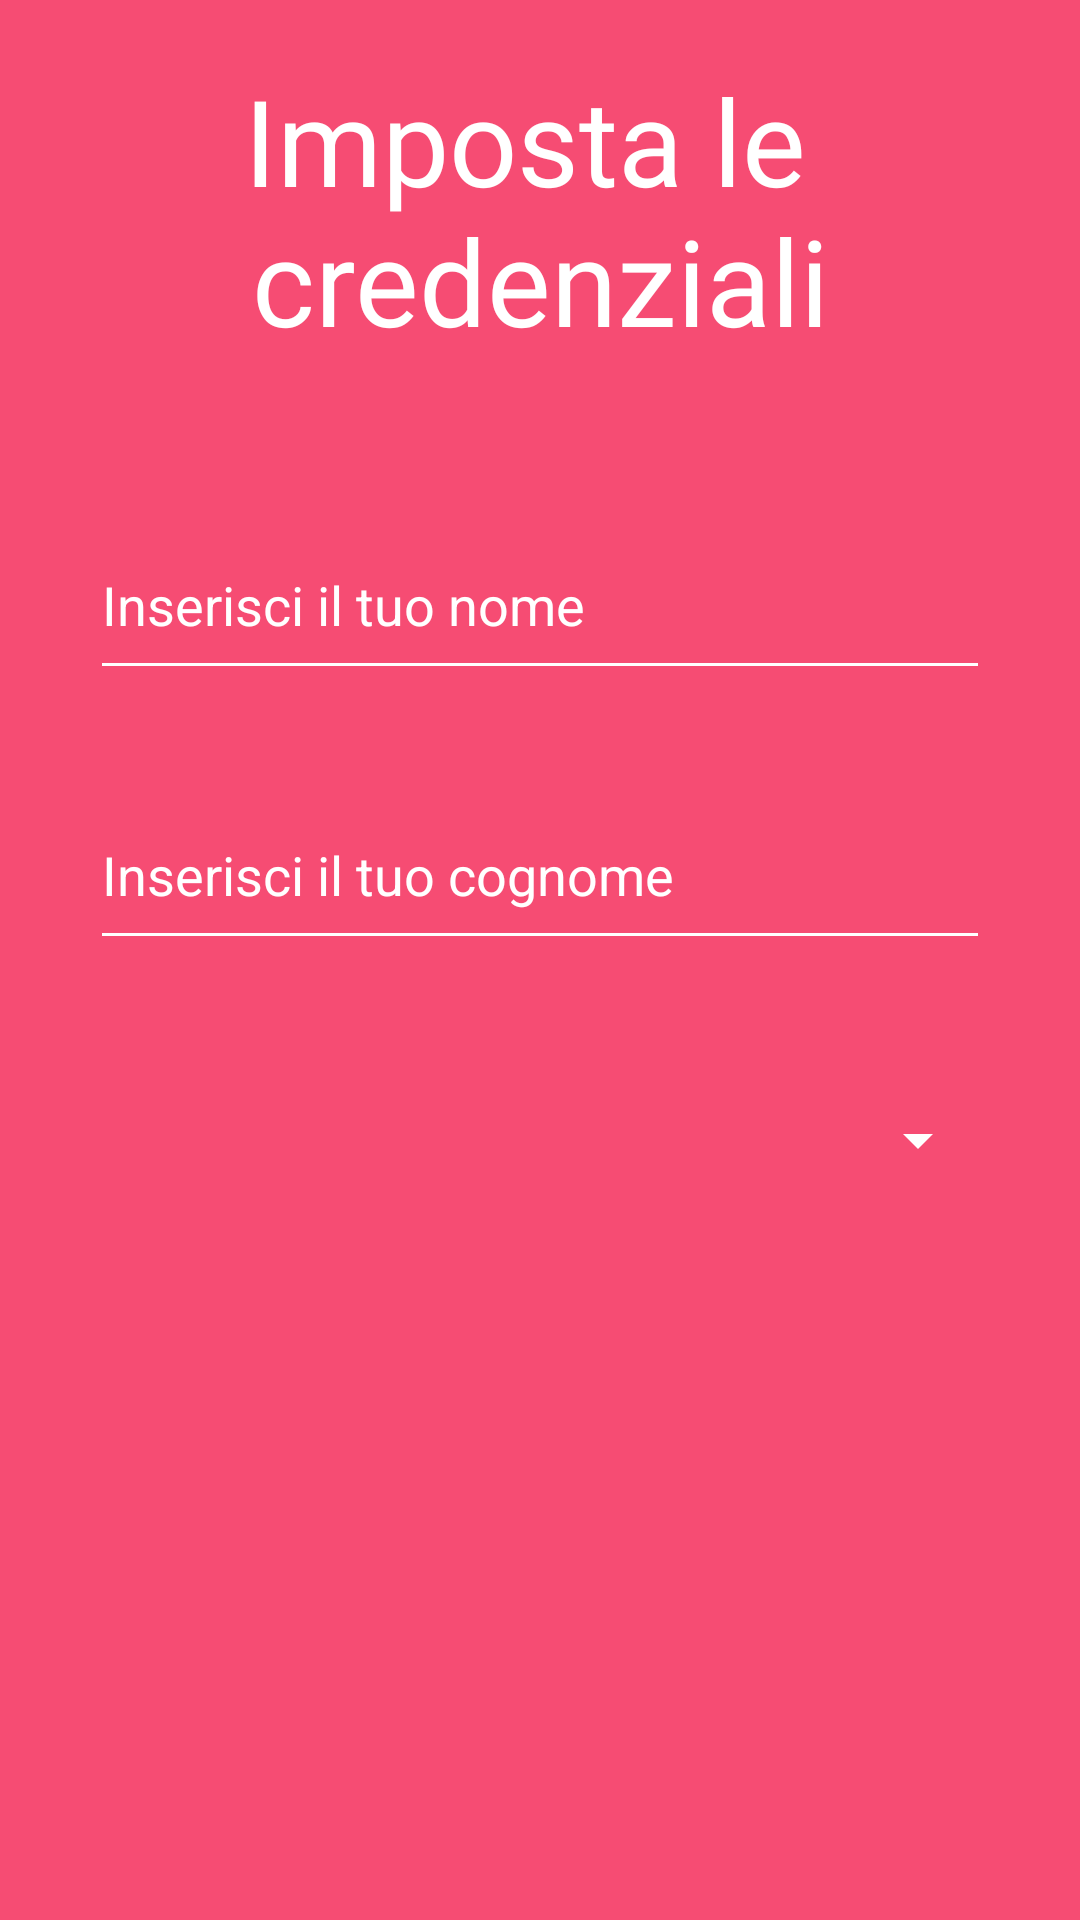

Layout XML and referenced resources for this Android screen:
<!-- AndroidManifest.xml: application theme AppTheme -->
<!-- res/layout/intro_slide1.xml -->
<?xml version="1.0" encoding="utf-8"?>

<RelativeLayout xmlns:android="http://schemas.android.com/apk/res/android"
    android:layout_width="match_parent" android:layout_height="match_parent"
    android:background="@color/bg_screen1">

    <TextView
        android:id="@+id/slide_title1"
        android:layout_width="wrap_content"
        android:layout_height="wrap_content"
        android:text="@string/slideTitle1"
        android:textSize="40sp"
        android:textColor="#fff"
        android:fontFamily="@font/ps_bold"
        android:layout_centerHorizontal="true"
        android:layout_marginTop="20dp"
        android:gravity="center"/>

    <EditText
        android:id="@+id/firstname_input"
        android:layout_below="@id/slide_title1"
        android:layout_width="300dp"
        android:layout_height="60dp"
        android:hint="@string/firstNameInput"
        android:layout_centerHorizontal="true"
        android:layout_marginTop="50dp"
        android:backgroundTint="#fff"
        android:textColorHint="#fff"
        android:textColor="#fff"
        android:inputType="text"/>

    <EditText
        android:id="@+id/lastname_input"
        android:layout_below="@id/firstname_input"
        android:layout_width="300dp"
        android:layout_height="60dp"
        android:hint="@string/lastNameInput"
        android:layout_centerHorizontal="true"
        android:layout_marginTop="30dp"
        android:backgroundTint="#fff"
        android:textColorHint="#fff"
        android:textColor="#fff"
        android:inputType="text"/>

    <Spinner
        android:layout_below="@id/lastname_input"
        android:id="@+id/schoolgrade_spinner"
        android:layout_width="300dp"
        android:layout_height="60dp"
        android:layout_centerHorizontal="true"
        android:layout_marginTop="30dp"
        android:backgroundTint="#fff"
        android:foregroundTint="#fff"/>

</RelativeLayout>
<!-- resources referenced by this layout -->
<resources>
  <color name="bg_screen1">#f64c73</color>
  <string name="firstNameInput">Inserisci il tuo nome</string>
  <string name="lastNameInput">Inserisci il tuo cognome</string>
  <string name="slideTitle1">Imposta le \ncredenziali</string>
  <style name="AppTheme" parent="Theme.AppCompat.Light.DarkActionBar">
          
          <item name="colorPrimary">@color/colorPrimary2</item>
          <item name="colorPrimaryDark">@color/colorPrimary1</item>
          <item name="colorAccent">@color/colorSecondary2</item>
          <item name="windowActionBar">false</item>
          <item name="windowNoTitle">true</item>
      </style>
  <color name="colorPrimary2">#648dae</color>
  <color name="colorPrimary1">#648dae</color>
  <color name="colorSecondary2">#ffc400</color>
</resources>
